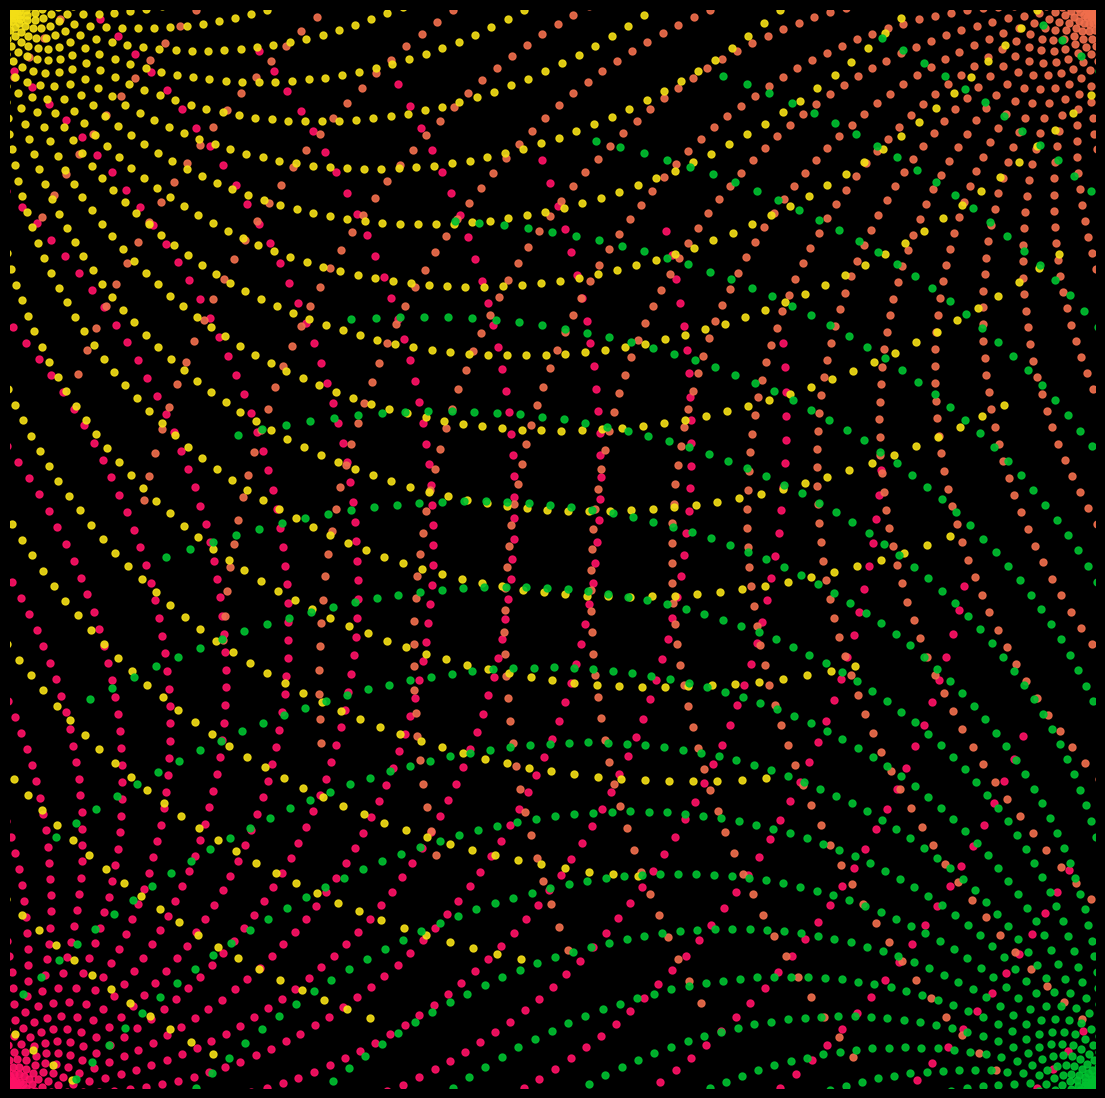

Write the Python code that produced this figure. (Note: this script raises an exception after producing the figure.)
import matplotlib.pylab as plt
import numpy as np
import pandas as pd
from matplotlib import cm
from scipy.stats import norm,chi2,binom,gamma
import seaborn as sns
from math import cos, sin,log,tan,pi,exp,sqrt,cosh,sinh,tanh
from cmath import exp as cexp, log as clog

n = 3000
p = plt.figure(figsize=(14,14),facecolor='black',dpi=400)
p = plt.axis('off')
plt.xlim(0,3000)
plt.ylim(0,3000)
plt.scatter([x*cos(x) for x in range(n)],
            [x*sin(x) for x in range(n)],s=25,lw=1,alpha=0.9,color='#ff1166')
plt.scatter([x*cos(x)+3000 for x in range(n)],
            [x*sin(x) +3000 for x in range(n)],s=25,lw=1,alpha=0.9,color='#f16f4d')
plt.scatter([x*cos(x) for x in range(n)],
            [x*sin(x) +3000 for x in range(n)],s=25,lw=1,alpha=0.9,color='#f4df16')
plt.scatter([x*cos(x) +3000 for x in range(n)],
            [x*sin(x)  for x in range(n)],s=25,lw=1,alpha=0.9,color='#00c130')

p = plt.savefig(f'C:/Users/<user>/Pictures/RandomPlots/29032020.PNG',facecolor='black')